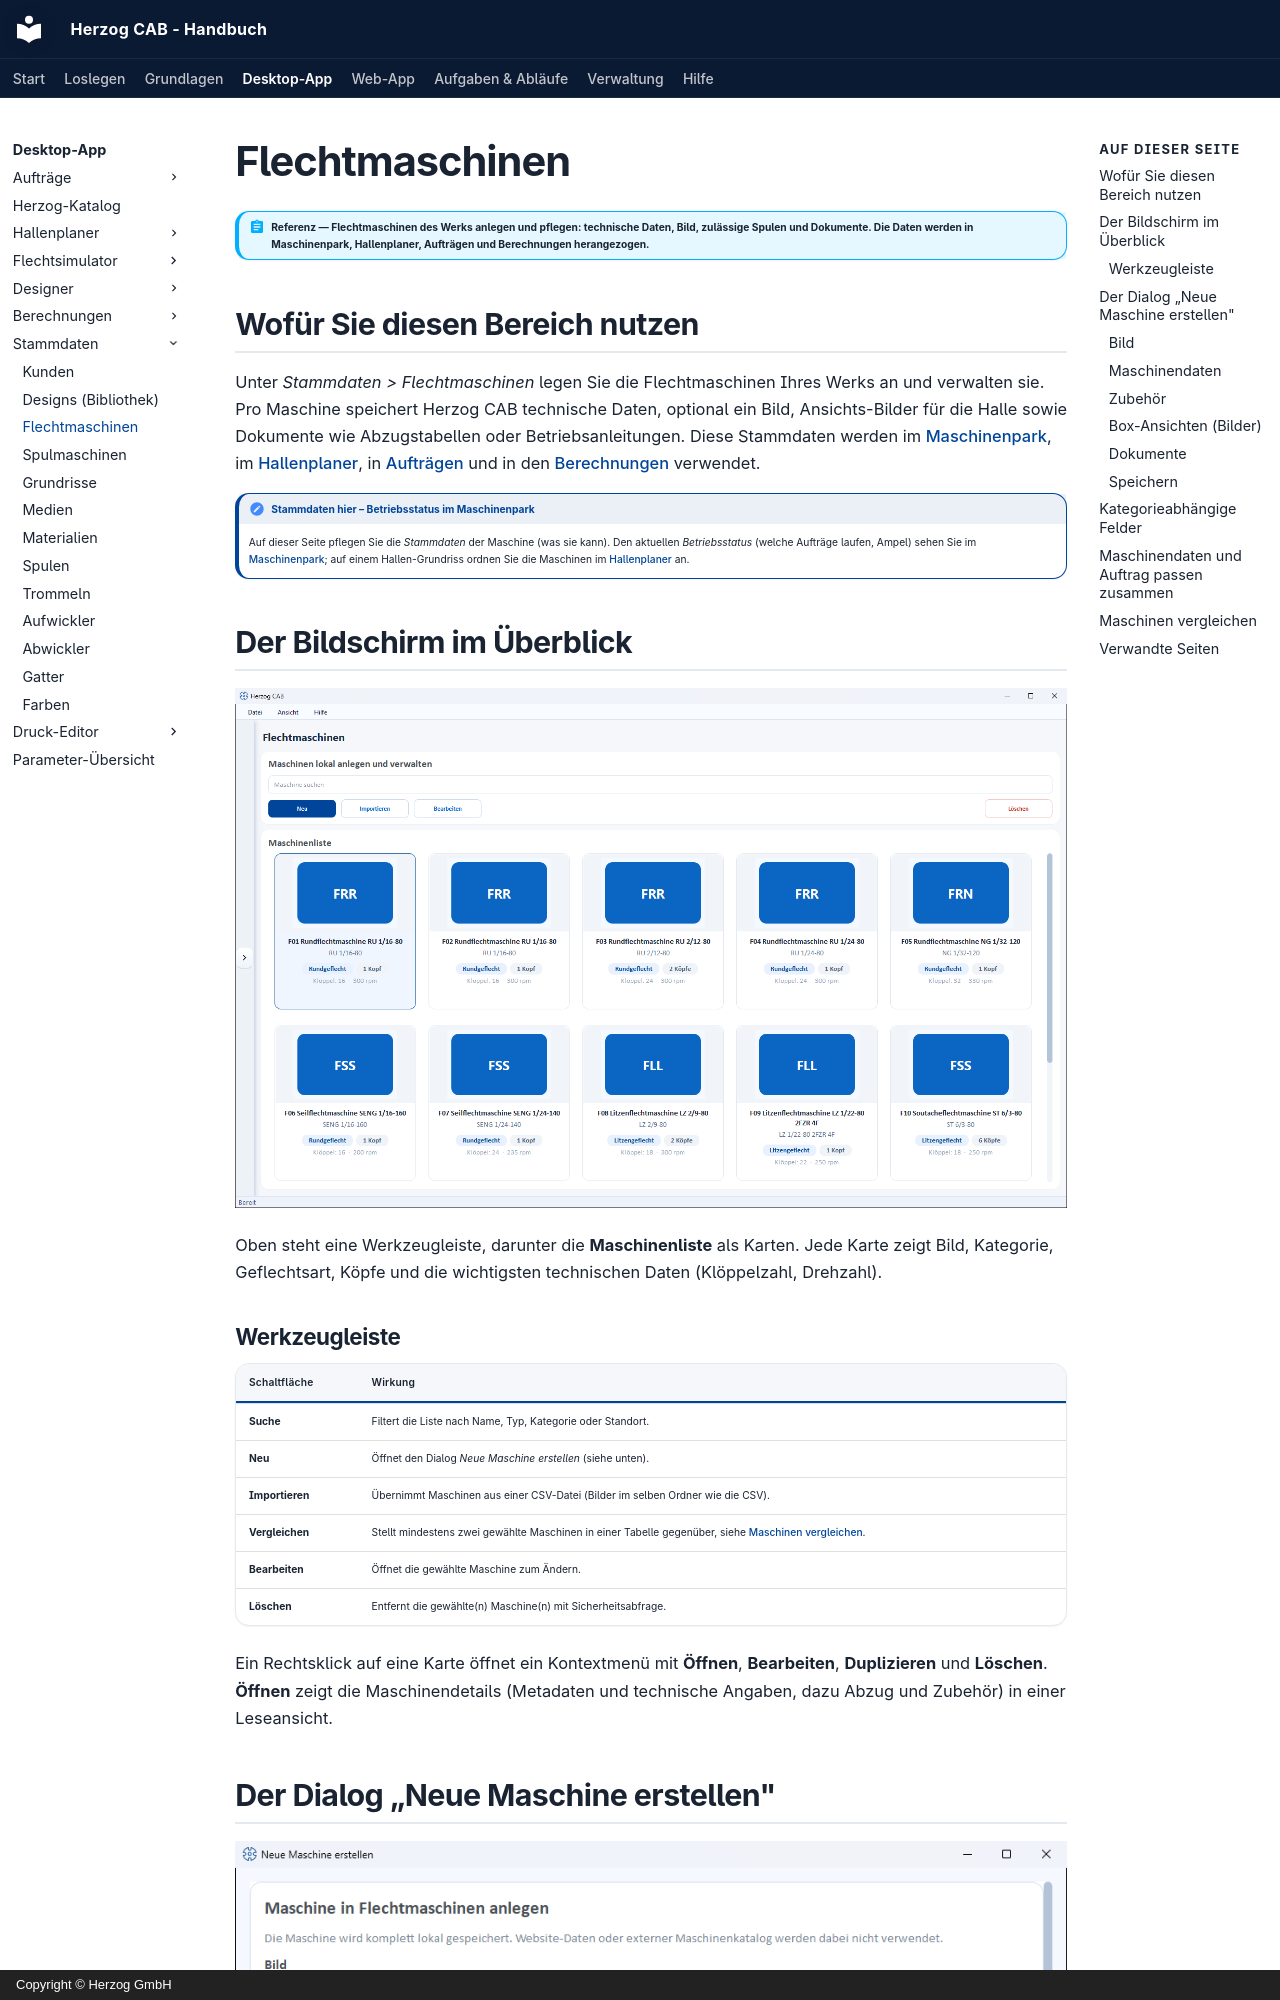

repository: Herzog-GmbH/HerzogCAB-Docs · page: master-data/braiding-machines/index.html · generator: mkdocs · copyright: Copyright © Herzog GmbH

# Flechtmaschinen

!!! abstract "Referenz — Flechtmaschinen des Werks anlegen und pflegen: technische Daten, Bild, zulässige Spulen und Dokumente. Die Daten werden in Maschinenpark, Hallenplaner, Aufträgen und Berechnungen herangezogen."

## Wofür Sie diesen Bereich nutzen

Unter *Stammdaten > Flechtmaschinen* legen Sie die Flechtmaschinen Ihres Werks
an und verwalten sie. Pro Maschine speichert Herzog CAB technische Daten,
optional ein Bild, Ansichts-Bilder für die Halle sowie Dokumente wie
Abzugstabellen oder Betriebsanleitungen. Diese Stammdaten werden im
[Maschinenpark](../machine-park/index.md), im [Hallenplaner](../hall-planner/index.md),
in [Aufträgen](../orders/braiding-order.md) und in den
[Berechnungen](../calculations/index.md) verwendet.

!!! note "Stammdaten hier – Betriebsstatus im Maschinenpark"
    Auf dieser Seite pflegen Sie die *Stammdaten* der Maschine (was sie kann).
    Den aktuellen *Betriebsstatus* (welche Aufträge laufen, Ampel) sehen Sie im
    [Maschinenpark](../machine-park/index.md); auf einem Hallen-Grundriss ordnen
    Sie die Maschinen im [Hallenplaner](../hall-planner/index.md) an.

## Der Bildschirm im Überblick

![Flechtmaschinen: Maschinenliste in den Stammdaten.](../assets/screenshots/master-data/flechtmaschinen.png)

Oben steht eine Werkzeugleiste, darunter die **Maschinenliste** als Karten. Jede
Karte zeigt Bild, Kategorie, Geflechtsart, Köpfe und die wichtigsten
technischen Daten (Klöppelzahl, Drehzahl).

### Werkzeugleiste

| Schaltfläche | Wirkung |
|---|---|
| **Suche** | Filtert die Liste nach Name, Typ, Kategorie oder Standort. |
| **Neu** | Öffnet den Dialog *Neue Maschine erstellen* (siehe unten). |
| **Importieren** | Übernimmt Maschinen aus einer CSV-Datei (Bilder im selben Ordner wie die CSV). |
| **Vergleichen** | Stellt mindestens zwei gewählte Maschinen in einer Tabelle gegenüber, siehe [Maschinen vergleichen](#maschinen-vergleichen). |
| **Bearbeiten** | Öffnet die gewählte Maschine zum Ändern. |
| **Löschen** | Entfernt die gewählte(n) Maschine(n) mit Sicherheitsabfrage. |

Ein Rechtsklick auf eine Karte öffnet ein Kontextmenü mit **Öffnen**,
**Bearbeiten**, **Duplizieren** und **Löschen**. **Öffnen** zeigt die
Maschinendetails (Metadaten und technische Angaben, dazu Abzug und Zubehör)
in einer Leseansicht.

## Der Dialog „Neue Maschine erstellen"

![Dialog „Neue Maschine erstellen“ mit Bild und Abschnitt Maschinendaten](../assets/screenshots/master-data/flechtmaschine-neu-dialog.png)

Der Dialog ist in mehrere Abschnitte gegliedert (von oben nach unten).
